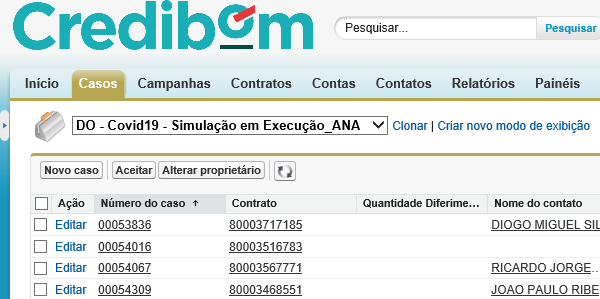
Workflow: SALESFORCE_Get_Sim

Step 1: Attach Browser 'Casos Covid19 Simulações em Execução' in window 'Casos:* ~ Salesforce - Unlimited Edition'

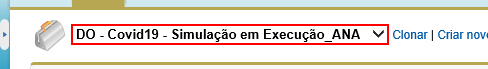
Step 2: find the drop-down '*Modo de exibição:'

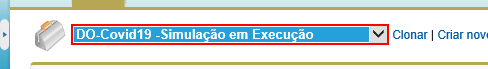
Step 3 [else]: select "DO-Covid19 -Simulação em Execução" in the drop-down '*Modo de exibição:'

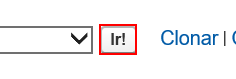
Step 4: click on the text box 'go'